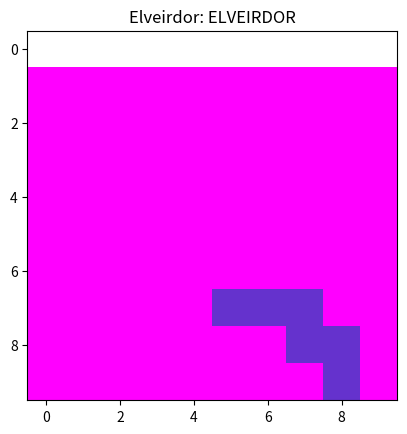

The matplotlib source for this figure:
import numpy as np
from PIL import Image
import matplotlib.pyplot as plt
import argparse
import os
import json
from datetime import datetime

# --- ELVEIRDOR COLOR MAP ---
COLOR_MAP = {
    'A': (255, 0, 0), 'B': (0, 0, 255), 'C': (255, 165, 0),
    'Ch': (0, 0, 0), 'Ck': (0, 255, 0), 'D': (255, 255, 0),
    'E': (0, 128, 128), 'F': (128, 128, 128), 'G': (128, 0, 128),
    'H': (0, 255, 255), 'I': (46, 139, 87), 'J': (173, 216, 230),
    'K': (0, 100, 0), 'L': (255, 255, 255), 'LL': (255, 215, 0),
    'M': (0, 0, 0), 'N': (220, 20, 60), 'O': (165, 42, 42),
    'P': (0, 0, 128), 'Ph': (75, 83, 32), 'Q': (255, 182, 193),
    'R': (255, 255, 255), 'S': (192, 192, 192), 'T': (255, 165, 0),
    'Th': (255, 140, 0), 'U': (200, 162, 200), 'V': (143, 0, 255),
    'W': (70, 130, 180), 'Wh': (160, 82, 45), 'X': (65, 105, 225),
    'Y': (154, 205, 50), 'Z': (255, 69, 0)
}

# --- DECODING FUNCTION ---
def decode_sequence(sequence, cipher='standard'):
    """Decode numeric sequence into letters."""
    if cipher == 'standard':
        mapping = {i: chr(ord('A') + i - 1) for i in range(1, 27)}
    else:
        map_keys = list(COLOR_MAP.keys())
        mapping = {i: map_keys[i-1] for i in range(1, len(map_keys) + 1)}
    return "".join(mapping.get(int(s), '?') for s in sequence.split() if s.isdigit())

# --- CORE FUNCTIONS ---
def initialize_grid(size, seed=12345):
    np.random.seed(seed)
    return np.ones((size, size, 3), dtype=np.uint8) * 255

def draw_m(grid, x, y, scale=1):
    m_coords = [(0,0),(0,1),(0,2),(1,2),(1,1),(2,0),(3,1),(4,2),(4,1),(4,0)]
    for cx, cy in [(x + c[0]*scale, y + c[1]*scale) for c in m_coords]:
        if 0 <= cx < grid.shape[0] and 0 <= cy < grid.shape[1]:
            grid[cx, cy] = COLOR_MAP['M']
    return grid

def draw_y(grid, x, y):
    y_coords = [(2,0),(2,1),(2,2),(3,2),(4,3),(3,3)]
    for cx, cy in [(x + c[0], y + c[1]) for c in y_coords]:
        if 0 <= cx < grid.shape[0] and 0 <= cy < grid.shape[1]:
            grid[cx, cy] = COLOR_MAP['Y']
    return grid

def transition_to_black(grid):
    m_color = COLOR_MAP['M']
    for i in range(grid.shape[0]):
        for j in range(grid.shape[1]):
            if not np.array_equal(grid[i, j], m_color):
                grid[i, j] = (0, 0, 0)
    for i in range(1, grid.shape[0]):
        grid[i, :, 1] = 255
    return grid

def create_mosaic(grid):
    return grid

def combustion_invert(grid):
    return 255 - grid

def pixel_fill(grid):
    return grid

# --- MAIN PIPELINE ---
def run_elveirdor_pipeline(grid_size=10, output_filename='output.png', text="DEFAULT", sequence=None):
    print(f"--- Running Elveirdor Pipeline (Grid {grid_size}x{grid_size}) ---")

    timestamp = datetime.now().strftime("%Y%m%d_%H%M%S")
    base_name = os.path.splitext(output_filename)[0]
    output_png = f"{base_name}_{timestamp}.png"
    output_json = f"{base_name}_{timestamp}.json"
    output_html = f"{base_name}_{timestamp}.html"

    if sequence:
        print(f"Sequence: {sequence}")
        print(f"Standard Decode: {decode_sequence(sequence, 'standard')}")
        print(f"Elveirdor Decode: {decode_sequence(sequence, 'elveirdor')}")
        print("-" * 40)

    grid = initialize_grid(grid_size)
    grid = draw_m(grid, 2, 2)
    grid = transition_to_black(grid)
    grid = create_mosaic(grid)
    grid = draw_y(grid, grid_size // 2, grid_size // 2)
    grid = combustion_invert(grid)
    grid = pixel_fill(grid)

    img = Image.fromarray(grid)
    img.save(output_png)

    metadata = {
        "text": text,
        "grid_size": grid_size,
        "timestamp": timestamp,
        "files": {"png": output_png, "json": output_json, "html": output_html},
        "steps": ["init", "draw_m", "transition", "mosaic", "draw_y", "invert", "pixel_fill"]
    }

    with open(output_json, "w") as f:
        json.dump(metadata, f, indent=2)

    with open(output_html, "w") as f:
        f.write(f"<html><body><h1>Elveirdor Output</h1><img src='{output_png}'><pre>{json.dumps(metadata, indent=2)}</pre></body></html>")

    print("Pipeline complete ✅")
    print(json.dumps(metadata, indent=2))
    plt.imshow(grid)
    plt.title(f"Elveirdor: {text}")
    plt.show()

# --- CLI SUPPORT ---
if __name__ == "__main__":
    parser = argparse.ArgumentParser(description="Run Elveirdor Grok 3 pipeline")
    parser.add_argument("--grid", type=int, default=10, help="Grid size")
    parser.add_argument("--text", type=str, default="ELVEIRDOR", help="Text title")
    parser.add_argument("--export", type=str, default="elveirdor_output.png", help="Output filename")
    parser.add_argument("--sequence", type=str, help="Numeric sequence to decode")
    args = parser.parse_args()

    run_elveirdor_pipeline(grid_size=args.grid, text=args.text, output_filename=args.export, sequence=args.sequence)
